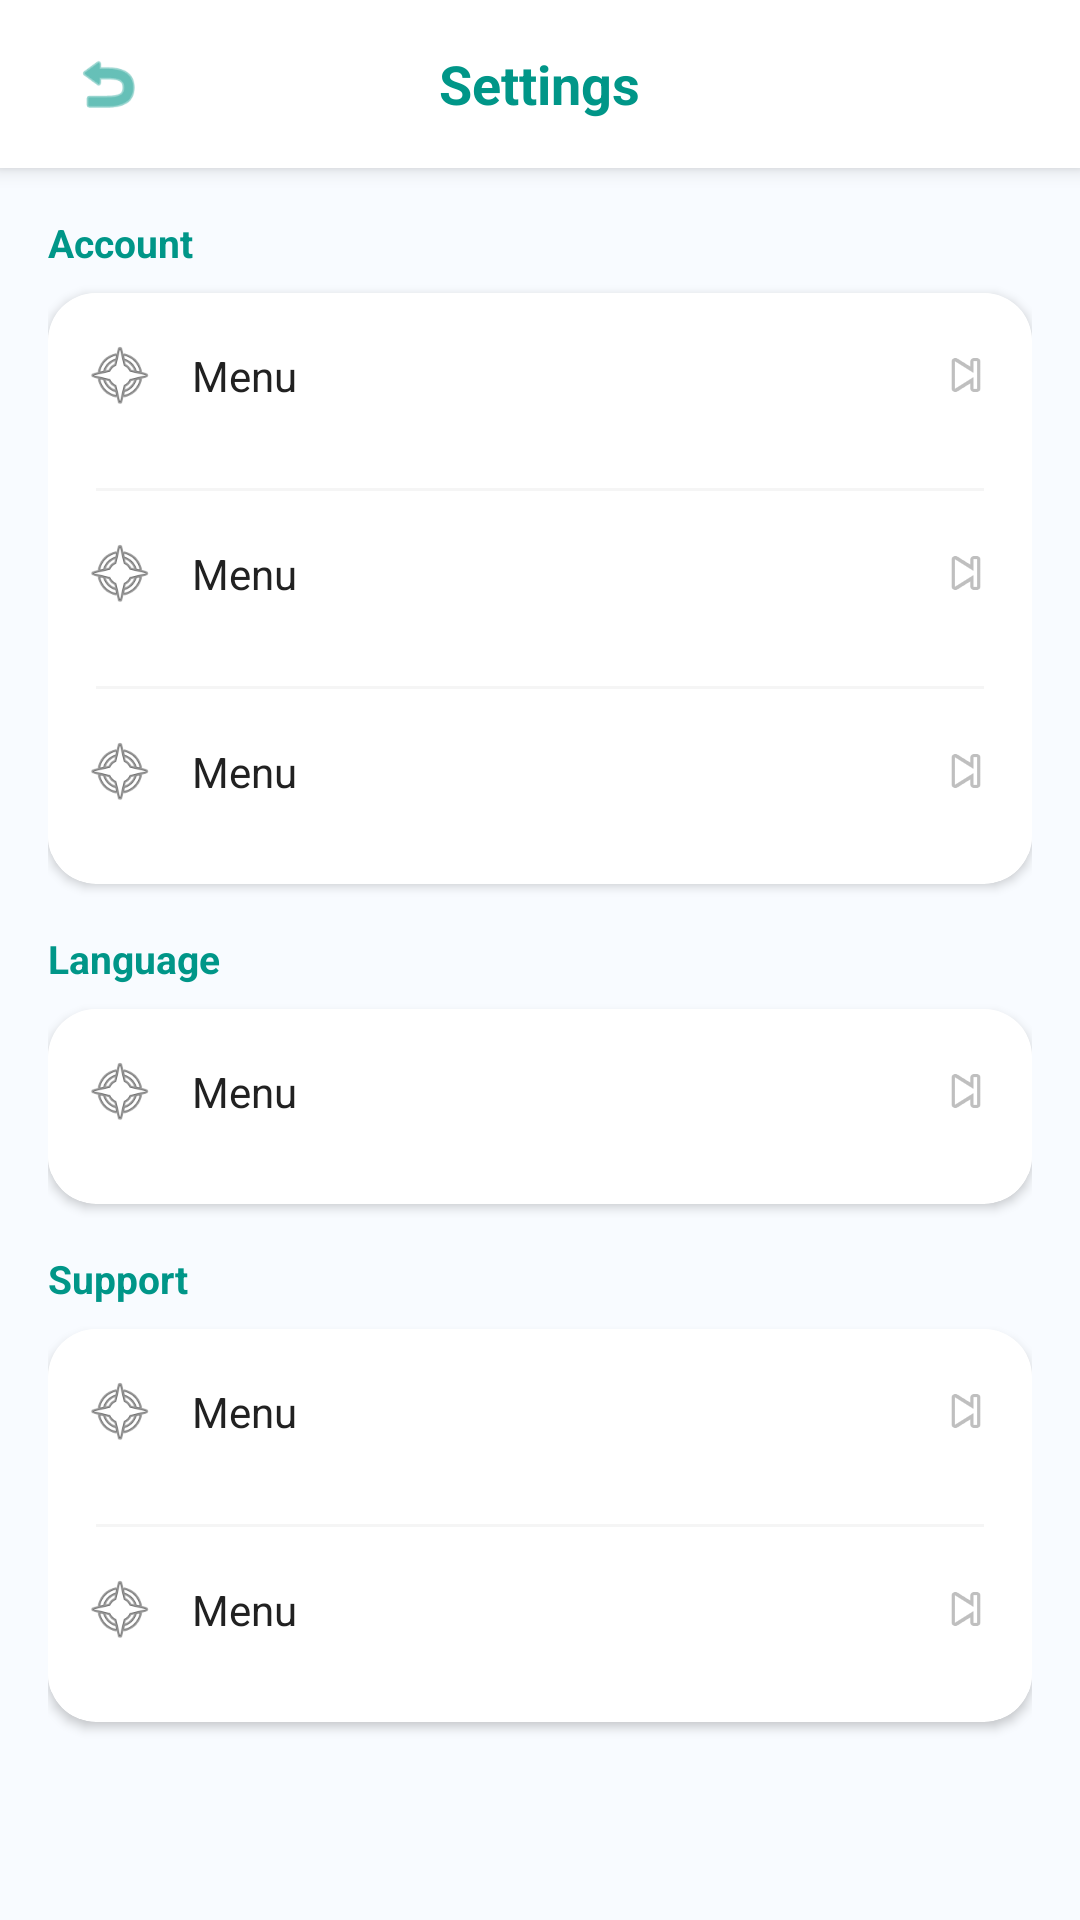

Layout XML and referenced resources for this Android screen:
<!-- AndroidManifest.xml: application theme Theme.SympNetMobile -->
<!-- res/layout/activity_settings.xml -->
<?xml version="1.0" encoding="utf-8"?>
<LinearLayout xmlns:android="http://schemas.android.com/apk/res/android"
    xmlns:app="http://schemas.android.com/apk/res-auto"
    android:layout_width="match_parent"
    android:layout_height="match_parent"
    android:background="#F8FBFF"
    android:orientation="vertical">

    
    <RelativeLayout
        android:layout_width="match_parent"
        android:layout_height="56dp"
        android:background="#FFFFFF"
        android:elevation="4dp"
        android:paddingHorizontal="16dp">

        <ImageView
            android:id="@+id/btnBack"
            android:layout_width="40dp"
            android:layout_height="40dp"
            android:layout_centerVertical="true"
            android:padding="8dp"
            android:src="@android:drawable/ic_menu_revert"
            app:tint="#009688" />

        <TextView
            android:layout_width="wrap_content"
            android:layout_height="wrap_content"
            android:layout_centerInParent="true"
            android:text="Settings"
            android:textColor="#009688"
            android:textSize="18sp"
            android:textStyle="bold" />
    </RelativeLayout>

    <ScrollView
        android:layout_width="match_parent"
        android:layout_height="match_parent">

        <LinearLayout
            android:layout_width="match_parent"
            android:layout_height="wrap_content"
            android:orientation="vertical"
            android:padding="16dp">

            
            <TextView
                android:layout_width="wrap_content"
                android:layout_height="wrap_content"
                android:layout_marginBottom="8dp"
                android:text="Account"
                android:textColor="#009688"
                android:textSize="13sp"
                android:textStyle="bold" />

            <androidx.cardview.widget.CardView
                android:layout_width="match_parent"
                android:layout_height="wrap_content"
                android:layout_marginBottom="16dp"
                app:cardCornerRadius="16dp"
                app:cardElevation="2dp"
                app:cardBackgroundColor="#FFFFFF">

                <LinearLayout
                    android:layout_width="match_parent"
                    android:layout_height="wrap_content"
                    android:orientation="vertical">

                    <include android:id="@+id/menuNotification"
                        layout="@layout/item_menu" />
                    <View android:layout_width="match_parent" android:layout_height="1dp"
                        android:background="#F5F5F5" android:layout_marginHorizontal="16dp"/>
                    <include android:id="@+id/menuPasswordManager"
                        layout="@layout/item_menu" />
                    <View android:layout_width="match_parent" android:layout_height="1dp"
                        android:background="#F5F5F5" android:layout_marginHorizontal="16dp"/>
                    <include android:id="@+id/menuDeleteAccount"
                        layout="@layout/item_menu" />

                </LinearLayout>
            </androidx.cardview.widget.CardView>

            
            <TextView
                android:layout_width="wrap_content"
                android:layout_height="wrap_content"
                android:layout_marginBottom="8dp"
                android:text="Language"
                android:textColor="#009688"
                android:textSize="13sp"
                android:textStyle="bold" />

            <androidx.cardview.widget.CardView
                android:layout_width="match_parent"
                android:layout_height="wrap_content"
                android:layout_marginBottom="16dp"
                app:cardCornerRadius="16dp"
                app:cardElevation="2dp"
                app:cardBackgroundColor="#FFFFFF">

                <include android:id="@+id/menuLanguage"
                    layout="@layout/item_menu" />

            </androidx.cardview.widget.CardView>
            
            <TextView
                android:layout_width="wrap_content"
                android:layout_height="wrap_content"
                android:layout_marginBottom="8dp"
                android:text="Support"
                android:textColor="#009688"
                android:textSize="13sp"
                android:textStyle="bold" />

            <androidx.cardview.widget.CardView
                android:layout_width="match_parent"
                android:layout_height="wrap_content"
                android:layout_marginBottom="16dp"
                app:cardCornerRadius="16dp"
                app:cardElevation="2dp"
                app:cardBackgroundColor="#FFFFFF">

                <LinearLayout
                    android:layout_width="match_parent"
                    android:layout_height="wrap_content"
                    android:orientation="vertical">

                    <include android:id="@+id/menuHelp"
                        layout="@layout/item_menu" />
                    <View android:layout_width="match_parent" android:layout_height="1dp"
                        android:background="#F5F5F5" android:layout_marginHorizontal="16dp"/>
                    <include android:id="@+id/menuPrivacy"
                        layout="@layout/item_menu" />

                </LinearLayout>
            </androidx.cardview.widget.CardView>

        </LinearLayout>
    </ScrollView>

</LinearLayout>
<!-- res/layout/item_menu.xml (included above) -->
<LinearLayout xmlns:android="http://schemas.android.com/apk/res/android"
    android:layout_width="match_parent"
    android:layout_height="55dp"
    android:gravity="center_vertical"
    android:padding="12dp"
    android:orientation="horizontal"
    android:background="@color/white"
    android:layout_marginBottom="10dp">

    <ImageView
        android:layout_width="24dp"
        android:layout_height="24dp"
        android:src="@android:drawable/ic_menu_compass"/>

    <TextView
        android:layout_width="0dp"
        android:layout_height="wrap_content"
        android:layout_weight="1"
        android:paddingStart="12dp"
        android:text="Menu"
        android:textColor="@color/text_primary"/>

    <ImageView
        android:layout_width="20dp"
        android:layout_height="20dp"
        android:src="@android:drawable/ic_media_next"/>
</LinearLayout>
<!-- resources referenced by this layout -->
<resources>
  <color name="text_primary">#212121</color>
  <color name="white">#FFFFFF</color>
  <style name="Theme.SympNetMobile" parent="Theme.MaterialComponents.DayNight.NoActionBar">
          <item name="colorPrimary">@color/primary</item>
          <item name="colorPrimaryVariant">@color/primary_dark</item>
          <item name="colorOnPrimary">@color/white</item>
          <item name="colorSecondary">@color/secondary</item>
          <item name="colorSecondaryVariant">@color/primary</item>
          <item name="android:statusBarColor">@color/primary_dark</item>
          <item name="android:windowBackground">@color/background</item>
          
          
          <item name="editTextStyle">@style/GlobalEditTextStyle</item>
          <item name="android:editTextColor">#000000</item>
      </style>
  <color name="primary">#009688</color>
  <color name="primary_dark">#00796B</color>
  <color name="secondary">#FF9800</color>
  <color name="background">#F5F5F5</color>
  <style name="GlobalEditTextStyle" parent="Widget.AppCompat.EditText">
          <item name="android:background">#FFFFFF</item>
          <item name="android:textColor">#000000</item>
          <item name="android:padding">12dp</item>
      </style>
</resources>
